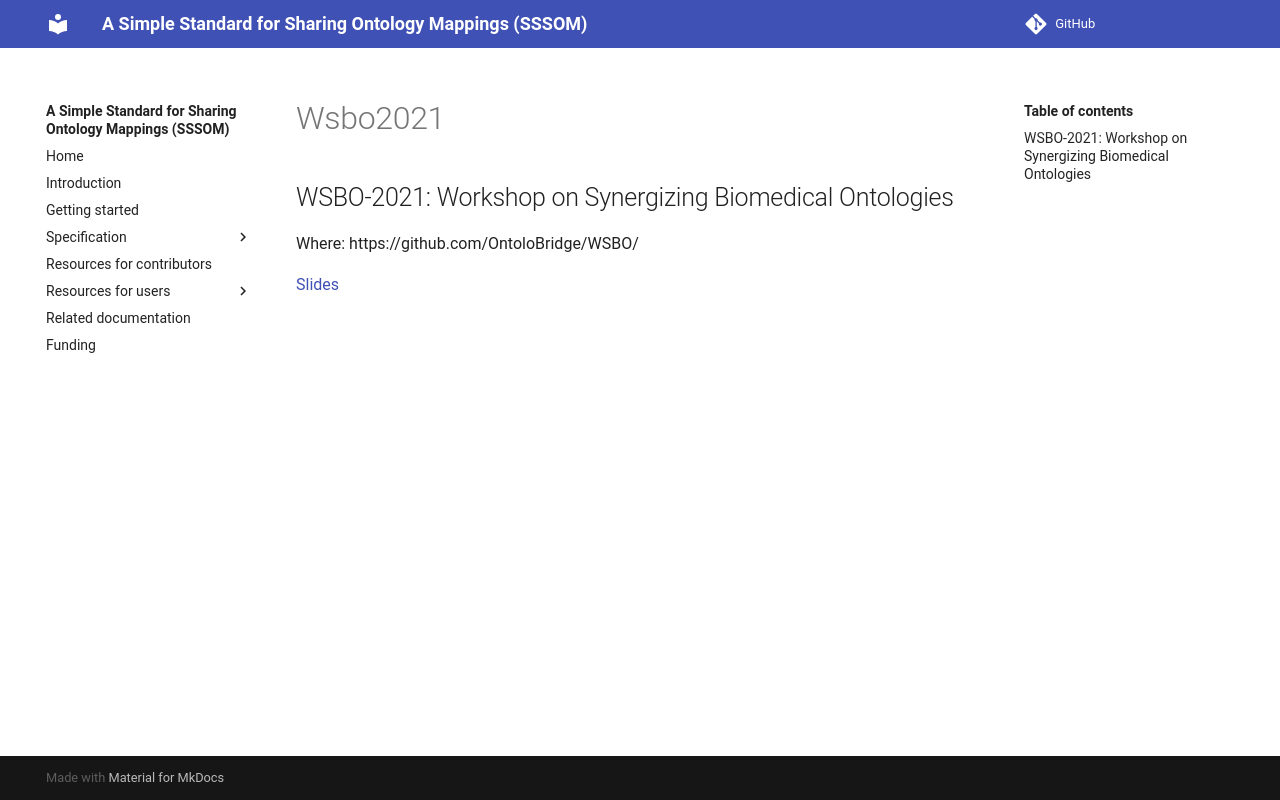

repository: mapping-commons/sssom · page: dev/events/wsbo2021/index.html · generator: mkdocs

## WSBO-2021: Workshop on Synergizing Biomedical Ontologies

Where: https://github.com/OntoloBridge/WSBO/

[Slides](https://docs.google.com/presentation/d/1TlROX-JNeWvgrX57-CBa2qxTrRp92VGGZnrhJv3rLPM/edit#slide=id.p)

<iframe width="560" height="315" src="https://www.youtube.com/embed/lgVqFeSxYbg" title="YouTube video player" frameborder="0" allow="accelerometer; autoplay; clipboard-write; encrypted-media; gyroscope; picture-in-picture" allowfullscreen></iframe>
